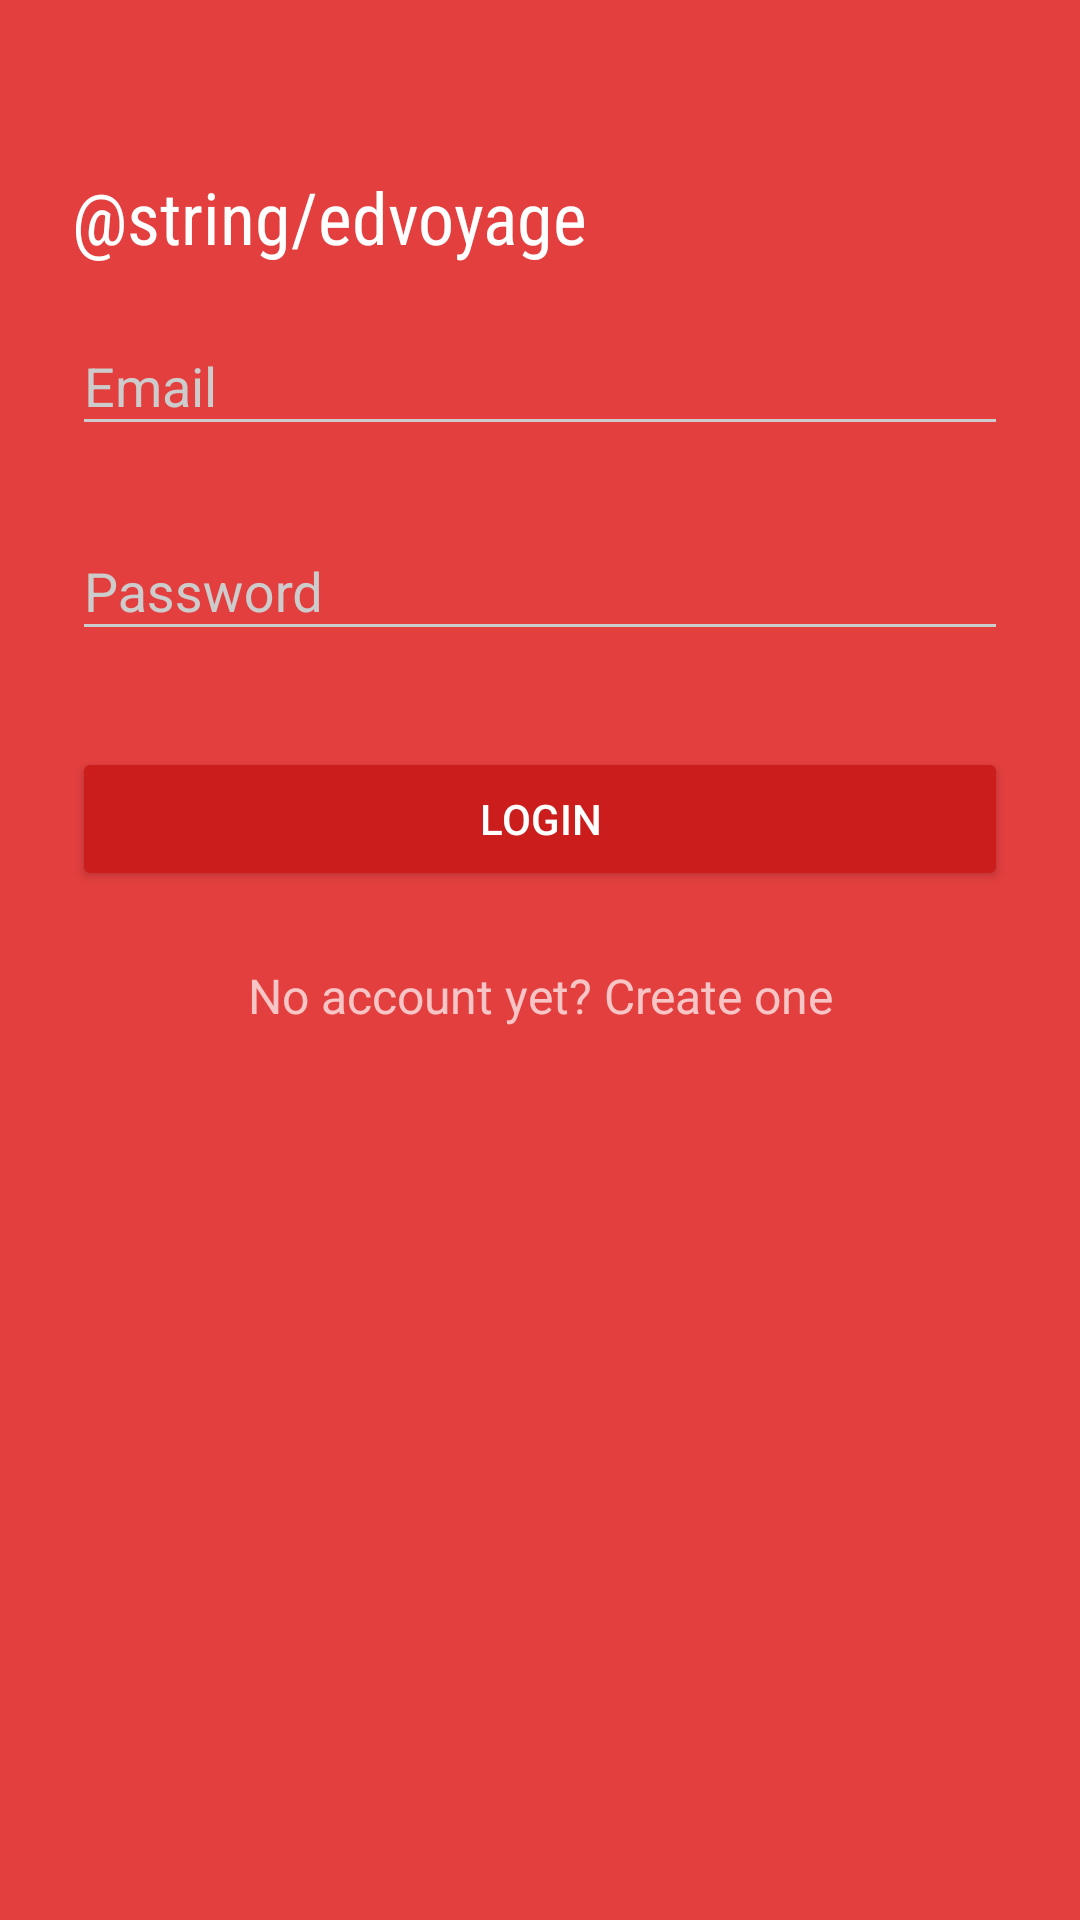

Write the Android layout XML for this screen, with the resource values it uses.
<!-- AndroidManifest.xml: activity theme AppTheme.Dark -->
<!-- res/layout/activity_login.xml -->
<?xml version="1.0" encoding="utf-8"?>
<ScrollView xmlns:android="http://schemas.android.com/apk/res/android"
    android:layout_width="fill_parent"
    android:layout_height="fill_parent"
    xmlns:app="http://schemas.android.com/apk/res-auto"
    android:fitsSystemWindows="true">

    <LinearLayout
        android:orientation="vertical"
        android:layout_width="match_parent"
        android:layout_height="wrap_content"
        android:paddingTop="56dp"

        android:paddingLeft="24dp"
        android:paddingRight="24dp">

        <TextView
            android:layout_width="wrap_content"
            android:layout_height="wrap_content"
            android:textColor="@color/white"
            app:fontFamily="sans-serif-condensed"
            android:textSize="24sp"
            android:text="@string/edvoyage"
            />

        
        <com.google.android.material.textfield.TextInputLayout
            android:layout_width="match_parent"
            android:layout_height="wrap_content"
            android:layout_marginTop="8dp"
            android:layout_marginBottom="8dp">
            <EditText android:id="@+id/input_email"
                android:layout_width="match_parent"
                android:layout_height="wrap_content"
                android:inputType="textEmailAddress"
                android:hint="Email" />
        </com.google.android.material.textfield.TextInputLayout>

        
        <com.google.android.material.textfield.TextInputLayout
            android:layout_width="match_parent"
            android:layout_height="wrap_content"
            android:layout_marginTop="8dp"
            android:layout_marginBottom="8dp">
            <EditText android:id="@+id/input_password"
                android:layout_width="match_parent"
                android:layout_height="wrap_content"
                android:inputType="textPassword"
                android:hint="Password"/>
        </com.google.android.material.textfield.TextInputLayout>

        <androidx.appcompat.widget.AppCompatButton
            android:id="@+id/btn_login"
            android:layout_width="fill_parent"
            android:layout_height="wrap_content"
            android:layout_marginTop="24dp"
            android:layout_marginBottom="24dp"
            android:padding="12dp"
            android:text="Login"/>

        <TextView android:id="@+id/link_signup"
            android:layout_width="fill_parent"
            android:layout_height="wrap_content"
            android:layout_marginBottom="24dp"
            android:text="No account yet? Create one"
            android:gravity="center"
            android:textSize="16dip"/>

    </LinearLayout>
</ScrollView>
<!-- resources referenced by this layout -->
<resources>
  <color name="white">#FFFFFF</color>
  <style name="AppTheme.Dark" parent="Theme.AppCompat.NoActionBar">
          <item name="colorPrimary">@color/primary</item>
          <item name="colorPrimaryDark">@color/primary_dark</item>
          <item name="colorAccent">@color/accent</item>
  
          <item name="android:windowBackground">@color/primary</item>
  
          <item name="colorControlNormal">@color/iron</item>
          <item name="colorControlActivated">@color/white</item>
          <item name="colorControlHighlight">@color/white</item>
          <item name="android:textColorHint">@color/iron</item>
  
          <item name="colorButtonNormal">@color/primary_darker</item>
          <item name="android:colorButtonNormal">@color/primary_darker</item>
      </style>
  <color name="primary">#E43F3F</color>
  <color name="primary_dark">#E12929</color>
  <color name="accent">#FFFFFF</color>
  <color name="iron">#CCCCCC</color>
  <color name="primary_darker">#CC1D1D</color>
</resources>
